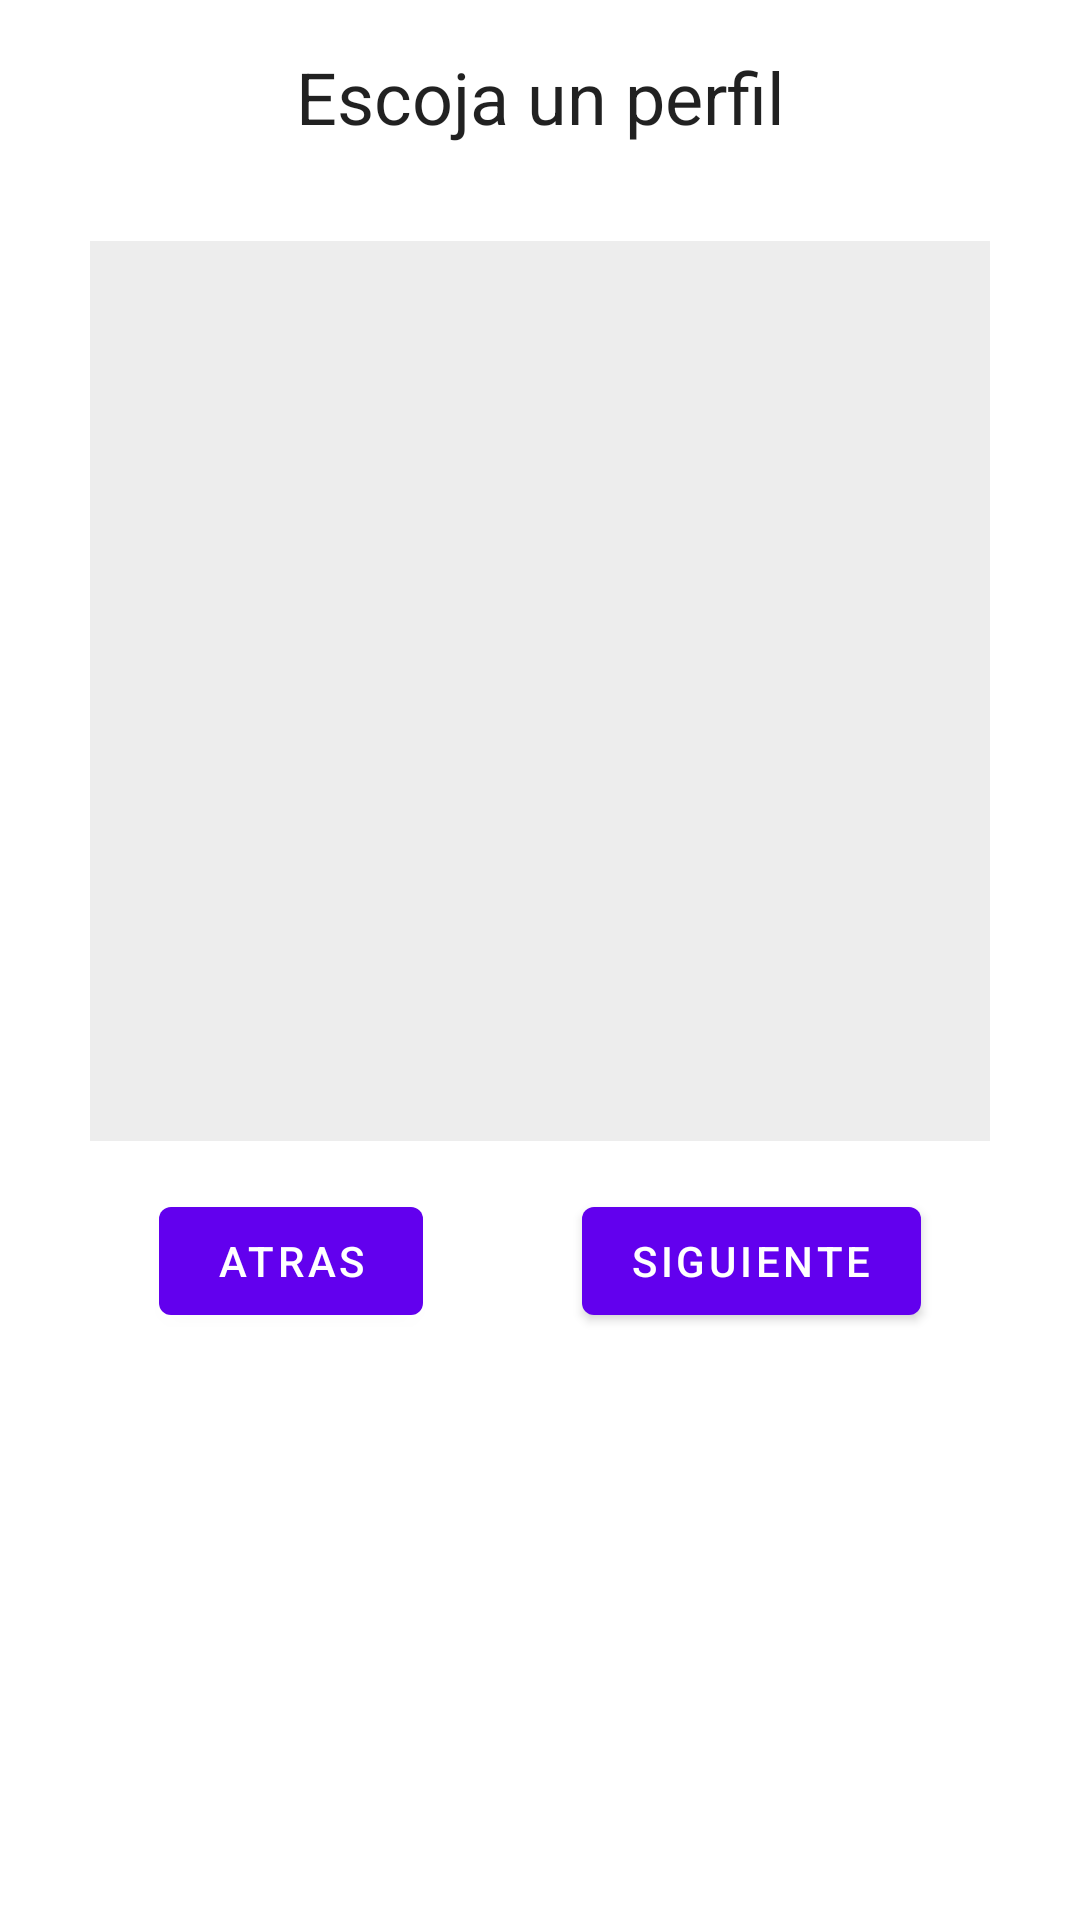

Write the Android layout XML for this screen, with the resource values it uses.
<!-- AndroidManifest.xml: application theme Theme.AppTienda -->
<!-- res/layout/fragment_profile.xml -->
<?xml version="1.0" encoding="utf-8"?>
<androidx.constraintlayout.widget.ConstraintLayout
xmlns:android="http://schemas.android.com/apk/res/android"
xmlns:app="http://schemas.android.com/apk/res-auto"
xmlns:tools="http://schemas.android.com/tools"
android:layout_width="match_parent"
android:layout_height="match_parent"
tools:context=".ui.profile.ProfileFragment">
<TextView
    android:id="@+id/lbl_title_profile"
    android:layout_width="wrap_content"
    android:layout_height="wrap_content"
    android:textAppearance="?attr/textAppearanceHeadline5"
    android:layout_marginTop="16dp"
    android:text="@string/select_profile"
    app:layout_constraintTop_toTopOf="parent"
    app:layout_constraintStart_toStartOf="parent"
    app:layout_constraintEnd_toEndOf="parent"/>
<androidx.recyclerview.widget.RecyclerView
    android:id="@+id/recycler_profile"
    android:layout_width="wrap_content"
    android:layout_height="wrap_content"
    android:layout_marginTop="16dp"
    app:layout_constraintTop_toBottomOf="@id/lbl_title_profile"
    app:layout_constraintStart_toStartOf="parent"
    app:layout_constraintEnd_toEndOf="parent">
</androidx.recyclerview.widget.RecyclerView>
<ImageView
    android:id="@+id/img_profile"
    android:layout_width="300dp"
    android:layout_height="300dp"
    android:layout_marginTop="16dp"
    android:background="@color/grey"
    app:layout_constraintTop_toBottomOf="@id/recycler_profile"
    app:layout_constraintStart_toStartOf="parent"
    app:layout_constraintEnd_toEndOf="parent"/>

<com.google.android.material.button.MaterialButton
    android:id="@+id/btn_back"
    android:layout_width="wrap_content"
    android:layout_height="wrap_content"
    android:layout_marginTop="16dp"
    android:text="Atras"
    app:icon="@drawable/ic_arrow_back"
    app:iconGravity="textStart"
    app:iconTint="@color/black"
    app:iconSize="24dp"
    app:layout_constraintTop_toBottomOf="@id/img_profile"
    app:layout_constraintStart_toStartOf="parent"
    app:layout_constraintEnd_toStartOf="@id/btn_nest"
    />

<com.google.android.material.button.MaterialButton
    android:id="@+id/btn_nest"
    android:layout_width="wrap_content"
    android:layout_height="wrap_content"
    android:layout_marginTop="16dp"
    android:text="@string/siguiente"
    app:icon="@drawable/ic_arrow"
    app:iconGravity="textStart"
    app:iconSize="24dp"
    app:iconTint="@color/black"
    app:layout_constraintEnd_toEndOf="parent"
    app:layout_constraintStart_toEndOf="@id/btn_back"
    app:layout_constraintTop_toBottomOf="@id/img_profile"
    />

</androidx.constraintlayout.widget.ConstraintLayout>
<!-- resources referenced by this layout -->
<resources>
  <color name="black">#FF000000</color>
  <color name="grey">#EDEDED</color>
  <string name="select_profile">Escoja un perfil</string>
  <string name="siguiente">Siguiente</string>
  <style name="Theme.AppTienda" parent="Theme.MaterialComponents.DayNight.DarkActionBar">
          
          <item name="colorPrimary">@color/purple_500</item>
          <item name="colorPrimaryVariant">@color/purple_700</item>
          <item name="colorOnPrimary">@color/white</item>
          
          <item name="colorSecondary">@color/teal_200</item>
          <item name="colorSecondaryVariant">@color/teal_700</item>
          <item name="colorOnSecondary">@color/black</item>
          
          <item name="android:statusBarColor">?attr/colorPrimaryVariant</item>
          
      </style>
  <color name="purple_500">#FF6200EE</color>
  <color name="purple_700">#FF3700B3</color>
  <color name="white">#FFFFFFFF</color>
  <color name="teal_200">#FF03DAC5</color>
  <color name="teal_700">#FF018786</color>
</resources>
